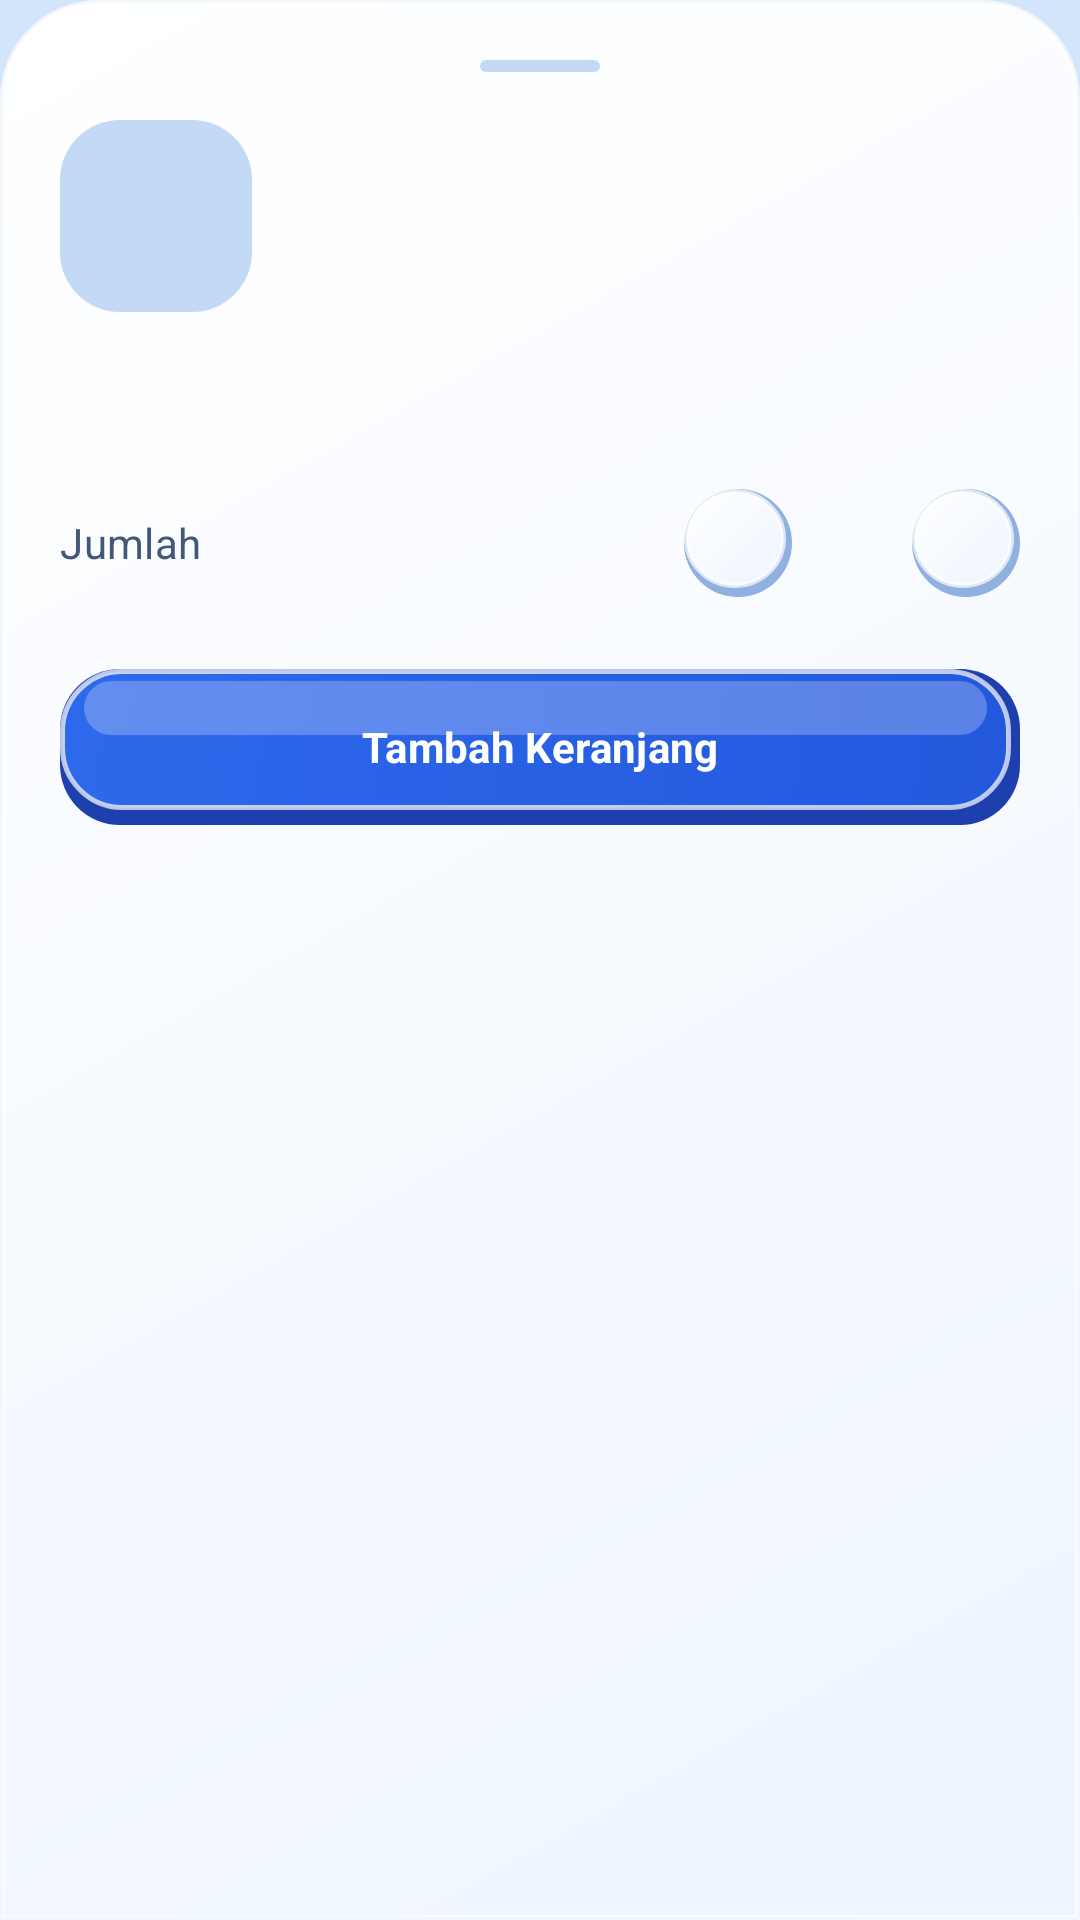

Layout XML and referenced resources for this Android screen:
<!-- AndroidManifest.xml: application theme Theme.Sepi -->
<!-- res/layout/dialog_variant_sheet.xml -->
<?xml version="1.0" encoding="utf-8"?>
<LinearLayout xmlns:android="http://schemas.android.com/apk/res/android"
    xmlns:app="http://schemas.android.com/apk/res-auto"
    xmlns:tools="http://schemas.android.com/tools"
    android:layout_width="match_parent"
    android:layout_height="wrap_content"
    android:background="@drawable/bg_clay_sheet"
    android:orientation="vertical"
    android:padding="@dimen/spacing_lg">

    
    <View
        android:layout_width="40dp"
        android:layout_height="4dp"
        android:layout_gravity="center_horizontal"
        android:layout_marginBottom="16dp"
        android:background="@drawable/bg_inset_pill" />

    
    <LinearLayout
        android:layout_width="match_parent"
        android:layout_height="wrap_content"
        android:gravity="center_vertical"
        android:orientation="horizontal">

        <FrameLayout
            android:layout_width="64dp"
            android:layout_height="64dp"
            android:background="@drawable/bg_inset_photo"
            android:padding="2dp">

            <com.google.android.material.imageview.ShapeableImageView
                android:id="@+id/ivSheetProductImage"
                android:layout_width="match_parent"
                android:layout_height="match_parent"
                android:scaleType="centerCrop"
                app:shapeAppearanceOverlay="@style/ShapeAppearance.Sepi.Rounded16"
                tools:src="@drawable/ic_launcher_background" />
        </FrameLayout>

        <LinearLayout
            android:layout_width="0dp"
            android:layout_height="wrap_content"
            android:layout_marginStart="@dimen/spacing_md"
            android:layout_weight="1"
            android:orientation="vertical">

            <TextView
                android:id="@+id/tvSheetPrice"
                style="@style/TextAppearance.Sepi.Price"
                android:layout_width="wrap_content"
                android:layout_height="wrap_content"
                android:textSize="@dimen/text_lg"
                tools:text="Rp189.000" />

            <TextView
                android:id="@+id/tvSheetStock"
                style="@style/TextAppearance.Sepi.Caption"
                android:layout_width="wrap_content"
                android:layout_height="wrap_content"
                android:layout_marginTop="2dp"
                tools:text="Stok: 12" />
        </LinearLayout>
    </LinearLayout>

    
    <LinearLayout
        android:id="@+id/layoutVariantGroup"
        android:layout_width="match_parent"
        android:layout_height="wrap_content"
        android:layout_marginTop="@dimen/spacing_md"
        android:orientation="vertical">

        <TextView
            android:id="@+id/tvVariantGroupName"
            style="@style/TextAppearance.Sepi.Subtitle"
            android:layout_width="wrap_content"
            android:layout_height="wrap_content"
            tools:text="Pilih Varian" />

        <com.google.android.material.chip.ChipGroup
            android:id="@+id/chipGroupVariants"
            android:layout_width="match_parent"
            android:layout_height="wrap_content"
            android:layout_marginTop="@dimen/spacing_sm"
            app:singleLine="false"
            app:singleSelection="true" />
    </LinearLayout>

    
    <LinearLayout
        android:layout_width="match_parent"
        android:layout_height="wrap_content"
        android:layout_marginTop="@dimen/spacing_lg"
        android:gravity="center_vertical"
        android:orientation="horizontal">

        <TextView
            style="@style/TextAppearance.Sepi.Subtitle"
            android:layout_width="0dp"
            android:layout_height="wrap_content"
            android:layout_weight="1"
            android:text="@string/quantity" />

        <LinearLayout
            android:layout_width="wrap_content"
            android:layout_height="wrap_content"
            android:gravity="center_vertical"
            android:orientation="horizontal">

            <ImageView
                android:id="@+id/btnMinus"
                android:layout_width="36dp"
                android:layout_height="36dp"
                android:background="@drawable/bg_clay_round"
                android:contentDescription="@string/quantity"
                android:padding="8dp"
                android:src="@drawable/ic_remove"
                app:tint="@color/sepi_ink" />

            <TextView
                android:id="@+id/tvQuantity"
                style="@style/TextAppearance.Sepi.Title"
                android:layout_width="40dp"
                android:layout_height="wrap_content"
                android:gravity="center"
                android:textSize="@dimen/text_base"
                tools:text="1" />

            <ImageView
                android:id="@+id/btnPlus"
                android:layout_width="36dp"
                android:layout_height="36dp"
                android:background="@drawable/bg_clay_round"
                android:contentDescription="@string/quantity"
                android:padding="8dp"
                android:src="@drawable/ic_add"
                app:tint="@color/sepi_ink" />
        </LinearLayout>
    </LinearLayout>

    
    <com.google.android.material.button.MaterialButton
        android:id="@+id/btnConfirmVariant"
        style="@style/Widget.Sepi.Button.Primary"
        android:layout_width="match_parent"
        android:layout_height="wrap_content"
        android:layout_marginTop="@dimen/spacing_xl"
        android:text="@string/btn_add_to_cart" />

</LinearLayout>
<!-- resources referenced by this layout -->
<resources>
  <color name="sepi_ink">#0F2447</color>
  <dimen name="spacing_lg">20dp</dimen>
  <dimen name="spacing_md">12dp</dimen>
  <dimen name="spacing_sm">8dp</dimen>
  <dimen name="spacing_xl">24dp</dimen>
  <dimen name="text_base">14sp</dimen>
  <dimen name="text_lg">18sp</dimen>
  <!-- drawable bg_inset_photo (drawable) -->
  <?xml version="1.0" encoding="utf-8"?>
  <shape xmlns:android="http://schemas.android.com/apk/res/android">
      <solid android:color="@color/sepi_sky_100" />
      <corners android:radius="20dp" />
  </shape>
  <!-- drawable bg_inset_pill (drawable) -->
  <?xml version="1.0" encoding="utf-8"?>
  <shape xmlns:android="http://schemas.android.com/apk/res/android">
      <solid android:color="@color/sepi_sky_100" />
      <corners android:radius="24dp" />
  </shape>
  <string name="btn_add_to_cart">Tambah Keranjang</string>
  <string name="quantity">Jumlah</string>
  <style name="ShapeAppearance.Sepi.Rounded16" parent="ShapeAppearance.Material3.Corner.Medium">
          <item name="cornerSize">16dp</item>
      </style>
  <style name="TextAppearance.Sepi.Caption" parent="TextAppearance.Material3.BodySmall">
          <item name="android:textColor">@color/sepi_ink_soft</item>
          <item name="android:textSize">@dimen/text_xs</item>
          <item name="fontFamily">@font/nunito_semibold</item>
      </style>
  <style name="TextAppearance.Sepi.Price" parent="TextAppearance.Material3.TitleMedium">
          <item name="android:textColor">@color/sepi_price</item>
          <item name="android:textSize">@dimen/text_md</item>
          <item name="android:textStyle">bold</item>
          <item name="fontFamily">@font/nunito_extrabold</item>
      </style>
  <style name="TextAppearance.Sepi.Subtitle" parent="TextAppearance.Material3.TitleMedium">
          <item name="android:textColor">@color/sepi_ink_soft</item>
          <item name="android:textSize">@dimen/text_base</item>
          <item name="fontFamily">@font/nunito_semibold</item>
      </style>
  <style name="TextAppearance.Sepi.Title" parent="TextAppearance.Material3.TitleLarge">
          <item name="android:textColor">@color/sepi_ink</item>
          <item name="android:textSize">@dimen/text_xl</item>
          <item name="android:textStyle">bold</item>
          <item name="fontFamily">@font/nunito_extrabold</item>
      </style>
  <color name="sepi_clay_shade">#8FB0E0</color>
  <color name="sepi_clay_lo">#EEF5FF</color>
  <color name="sepi_clay_hi">#FFFFFF</color>
  <color name="sepi_clay_rim">#B3FFFFFF</color>
  <color name="sepi_sky_100">#C3DAF7</color>
  <color name="sepi_brand_500">#2358DD</color>
  <color name="sepi_ink_soft">#435878</color>
  <dimen name="text_xs">12sp</dimen>
  <color name="sepi_price">#BE3A1C</color>
  <dimen name="text_md">16sp</dimen>
  <dimen name="text_xl">20sp</dimen>
  <dimen name="button_height">52dp</dimen>
  <color name="white">#FFFFFF</color>
  <color name="sepi_amber_400">#FBBF24</color>
  <color name="sepi_sky_50">#D3E5FB</color>
  <color name="sepi_clay_card">#FAFCFF</color>
  <color name="transparent">#00000000</color>
  <style name="Theme.Sepi.BottomSheetDialog" parent="ThemeOverlay.Material3.BottomSheetDialog">
          <item name="bottomSheetStyle">@style/Widget.Sepi.BottomSheet.Modal</item>
          <item name="android:windowIsFloating">false</item>
          <item name="android:navigationBarColor">@color/transparent</item>
          <item name="android:statusBarColor">@color/transparent</item>
      </style>
  <style name="Widget.Sepi.BottomSheet.Modal" parent="Widget.Material3.BottomSheet.Modal">
          <item name="backgroundTint">@color/transparent</item>
          <item name="android:background">@color/transparent</item>
          <item name="android:elevation">0dp</item>
      </style>
</resources>
